Dataset: bp (GitHub, aldinabu/bp). Classes: discoloration, micro defect, structural irreparable defect, structural repairable defect, textural defect, undamaged.

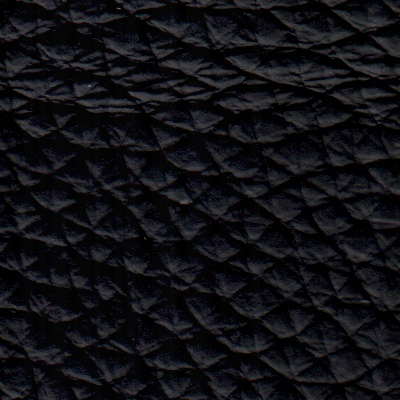
Label: structural repairable defect

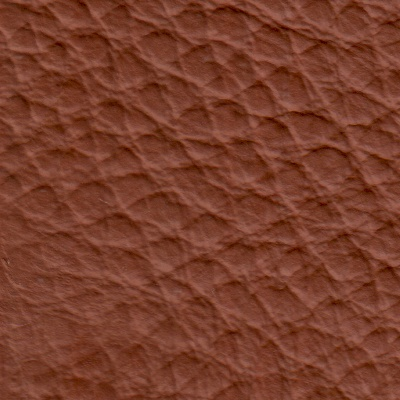
Label: textural defect

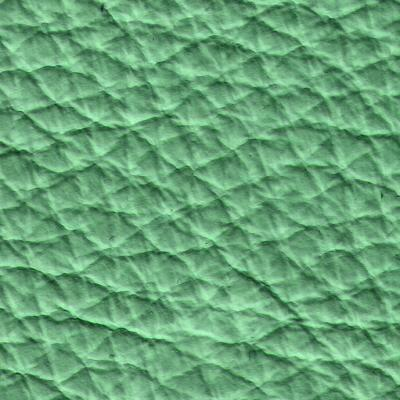
Label: micro defect

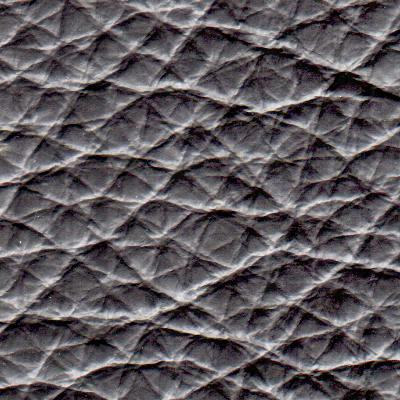
Label: textural defect

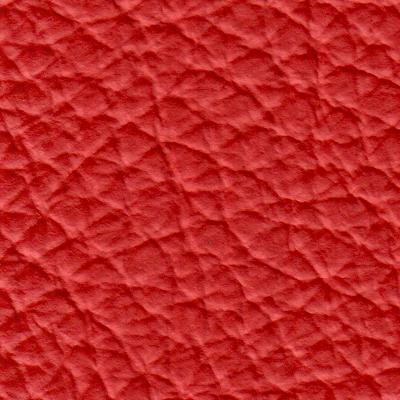
Label: undamaged

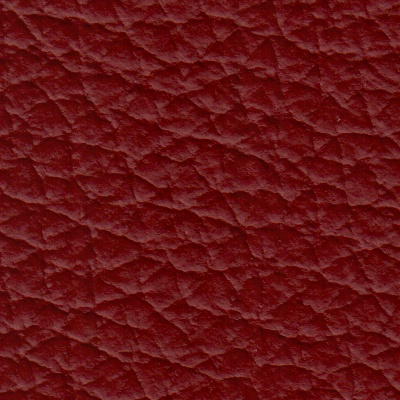
Label: structural irreparable defect
